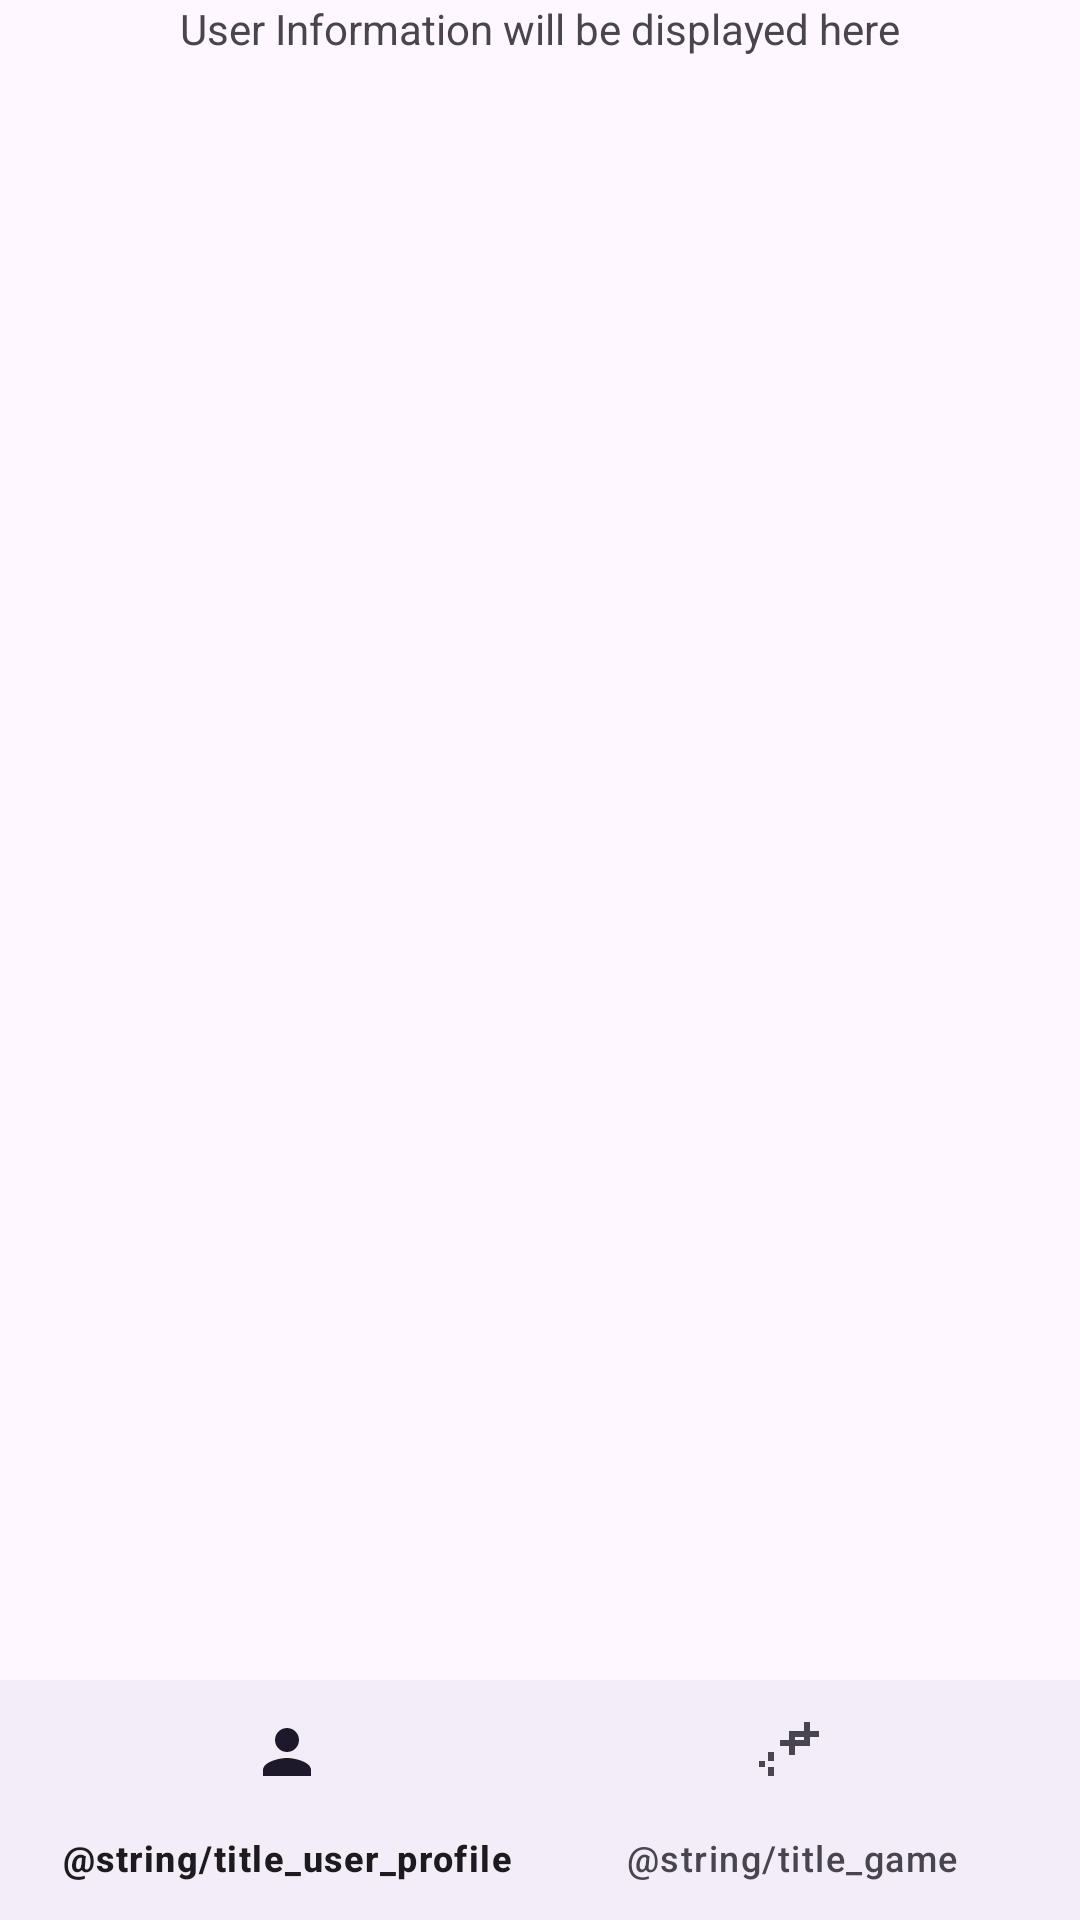

This screen was rendered from an Android layout file. Write that file and the resources it references.
<!-- AndroidManifest.xml: application theme Theme.SpotifyWrappedApplication -->
<!-- res/layout/activity_user_profile.xml -->
<?xml version="1.0" encoding="utf-8"?>
<androidx.constraintlayout.widget.ConstraintLayout xmlns:android="http://schemas.android.com/apk/res/android"
    xmlns:app="http://schemas.android.com/apk/res-auto"
    xmlns:tools="http://schemas.android.com/tools"
    android:layout_width="match_parent"
    android:layout_height="match_parent"
    tools:context=".UserProfileActivity">

    <TextView
        android:id="@+id/user_info_text_view"
        android:layout_width="wrap_content"
        android:layout_height="wrap_content"
        android:text="User Information will be displayed here"
        app:layout_constraintLeft_toLeftOf="parent"
        app:layout_constraintRight_toRightOf="parent"
        app:layout_constraintTop_toTopOf="parent" />

    
    <com.google.android.material.bottomnavigation.BottomNavigationView
        android:id="@+id/bottom_navigation"
        android:layout_width="match_parent"
        android:layout_height="wrap_content"
        android:layout_alignParentBottom="true"
        app:menu="@menu/bottom_nav_menu"
        app:layout_constraintBottom_toBottomOf="parent"/>


</androidx.constraintlayout.widget.ConstraintLayout>
<!-- resources referenced by this layout -->
<resources>
  <style name="Theme.SpotifyWrappedApplication" parent="Base.Theme.SpotifyWrappedApplication" />
  <style name="Base.Theme.SpotifyWrappedApplication" parent="Theme.Material3.DayNight.NoActionBar">
          
          
      </style>
</resources>
